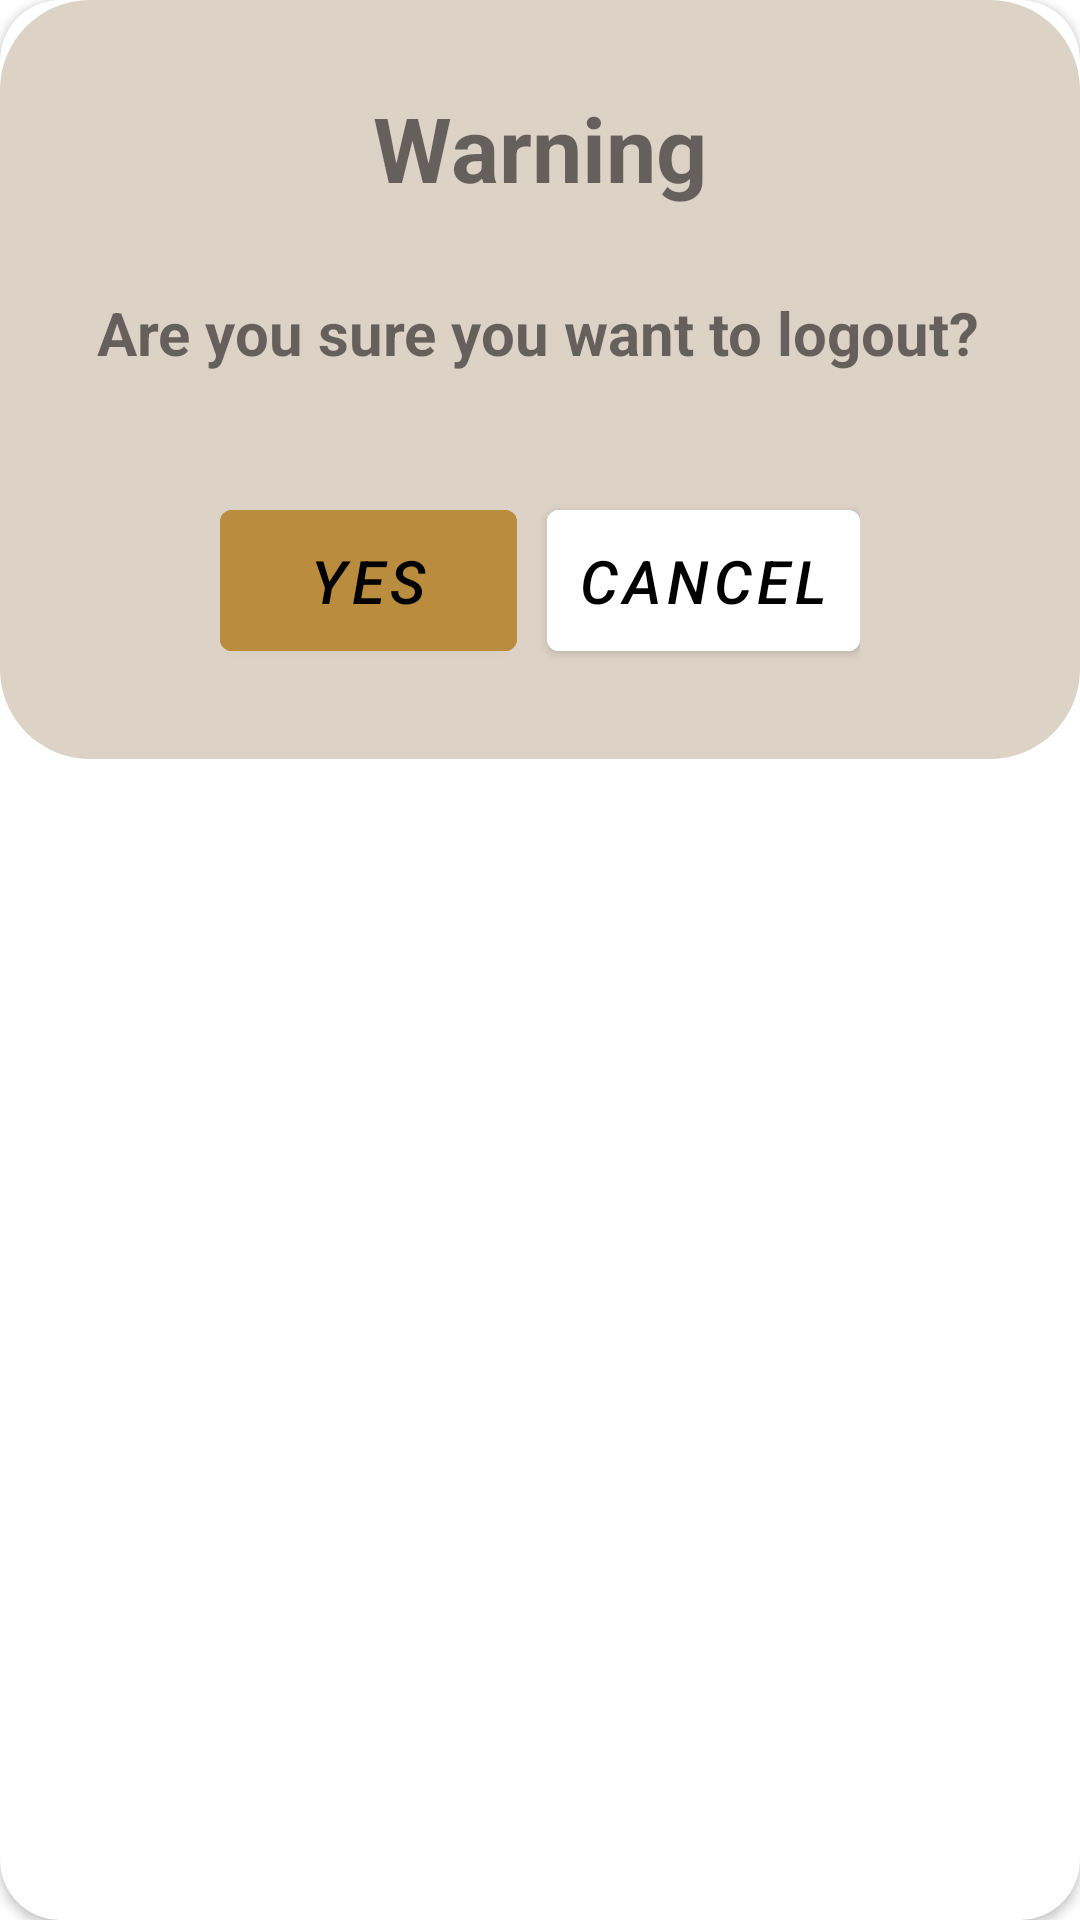

Write the Android layout XML for this screen, with the resource values it uses.
<!-- AndroidManifest.xml: application theme Theme.MaterialComponents.DayNight.NoActionBar -->
<!-- res/layout/logout_dialog.xml -->
<?xml version="1.0" encoding="utf-8"?>

<androidx.cardview.widget.CardView xmlns:android="http://schemas.android.com/apk/res/android"
    xmlns:tools="http://schemas.android.com/tools"
    android:layout_width="wrap_content"
    android:layout_height="wrap_content"
    android:layout_marginLeft="35dp"
    android:layout_marginRight="35dp"
    xmlns:app="http://schemas.android.com/apk/res-auto"
    android:elevation="60dp"
    app:cardCornerRadius="20dp">

    <androidx.constraintlayout.widget.ConstraintLayout
        android:layout_width="match_parent"
        android:layout_height="253dp"
        android:background="@drawable/reward_dialog_background">

        <TextView
            android:id="@+id/tvWarning"
            android:layout_width="wrap_content"
            android:layout_height="wrap_content"
            android:layout_marginTop="29dp"
            android:text="Warning"
            android:textSize="30dp"
            android:textStyle="bold"
            app:layout_constraintEnd_toEndOf="parent"
            app:layout_constraintStart_toStartOf="parent"
            app:layout_constraintTop_toTopOf="parent" />

        <TextView
            android:id="@+id/tvHint"
            android:layout_width="wrap_content"
            android:layout_height="wrap_content"
            android:layout_marginLeft="50dp"
            android:layout_marginTop="28dp"
            android:layout_marginRight="50dp"
            android:gravity="center"
            android:text="Are you sure you want to logout?"
            android:textSize="20dp"
            android:textStyle="bold"
            app:layout_constraintEnd_toEndOf="@+id/tvWarning"
            app:layout_constraintHorizontal_bias="0.502"
            app:layout_constraintStart_toStartOf="@+id/tvWarning"
            app:layout_constraintTop_toBottomOf="@+id/tvWarning" />

        <LinearLayout
            android:id="@+id/linearLayout"
            android:layout_width="wrap_content"
            android:layout_height="wrap_content"
            android:layout_marginTop="15dp"
            android:layout_marginBottom="30dp"
            android:orientation="horizontal"
            app:layout_constraintBottom_toBottomOf="parent"
            app:layout_constraintEnd_toEndOf="parent"
            app:layout_constraintStart_toStartOf="parent">

            <com.google.android.material.button.MaterialButton
                android:id="@+id/mbtnYes"
                android:layout_width="99dp"
                android:layout_height="match_parent"
                android:backgroundTint="@color/toffee"
                android:padding="10dp"
                android:text="Yes"
                android:textColor="@color/black"
                android:textSize="20dp"
                android:textStyle="italic" />

            <com.google.android.material.button.MaterialButton
                android:id="@+id/mbtnCancel"
                android:layout_width="wrap_content"
                android:layout_height="match_parent"
                android:layout_marginLeft="10dp"
                android:backgroundTint="@color/white"
                android:padding="10dp"
                android:text="Cancel"
                android:textColor="@color/black"
                android:textSize="20dp"
                android:textStyle="italic" />
        </LinearLayout>
    </androidx.constraintlayout.widget.ConstraintLayout>
</androidx.cardview.widget.CardView>
<!-- resources referenced by this layout -->
<resources>
  <color name="black">#FF000000</color>
  <color name="toffee">#BA8D3E</color>
  <color name="white">#FFFFFFFF</color>
  <!-- drawable reward_dialog_background (drawable) -->
  <?xml version="1.0" encoding="utf-8"?>
  
  <shape xmlns:android="http://schemas.android.com/apk/res/android">
      <solid
          android:color="@color/cream"/>
      <corners
          android:radius="30dp"/>
  </shape>
  <color name="cream">#DCD2C6</color>
</resources>
